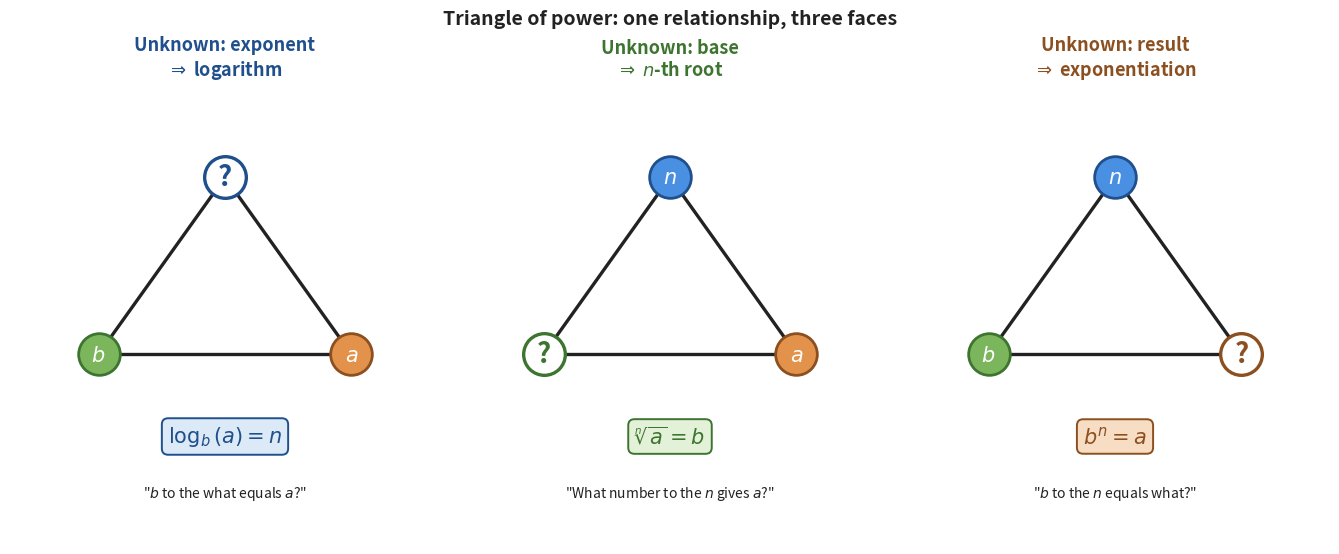

Recreate this plot in Python.
"""Generate lf_fig2_triangle_of_power.png — three triangles showing
exponent / root / log as three faces of the same b^n = a relationship.

The triangle: top vertex = exponent n, bottom-left = base b, bottom-right
= result a. Each panel hides one vertex and labels the operation that
recovers it.
"""
import math
import matplotlib.pyplot as plt
import matplotlib.patches as mpatches

BLUE = '#4a90e2'
BLUE_EDGE = '#1f4f8c'
ORANGE = '#e2924a'
ORANGE_EDGE = '#8c4f1f'
GREEN = '#7bb55c'
GREEN_EDGE = '#3d7530'
PURPLE = '#b76db4'
PURPLE_EDGE = '#6e3a6c'
TEXT = '#222222'
MUTE = '#888888'
GRID = '#e6e6e6'

fig, axes = plt.subplots(1, 3, figsize=(13.5, 5.8))

# Vertices of each triangle (in panel coordinates):
TOP = (0.0, 1.4)
BL = (-1.0, 0.0)
BR = (1.0, 0.0)

# Triangle drawing helper
def draw_triangle(ax, missing, label_color):
    """Draw the three sides of the triangle, then label vertices.
    `missing` is one of 'top', 'bl', 'br' — the vertex to leave empty."""
    # Triangle edges
    for p, q in [(TOP, BL), (BL, BR), (BR, TOP)]:
        ax.plot([p[0], q[0]], [p[1], q[1]],
                color=TEXT, linewidth=2.4, solid_capstyle='round',
                zorder=2)

    # Vertex labels (drawn as filled circles + text)
    def vertex(pos, lbl, missing_this, face, edge):
        if missing_this:
            # Empty circle for unknown
            ax.scatter([pos[0]], [pos[1]], s=900, facecolor='white',
                       edgecolor=label_color, linewidth=2.4,
                       zorder=5, marker='o')
            ax.text(pos[0], pos[1], '?', fontsize=20, color=label_color,
                    ha='center', va='center', fontweight='bold', zorder=6)
        else:
            ax.scatter([pos[0]], [pos[1]], s=900, facecolor=face,
                       edgecolor=edge, linewidth=2.0, zorder=5)
            ax.text(pos[0], pos[1], lbl, fontsize=15, color='white',
                    ha='center', va='center', fontweight='bold', zorder=6)

    vertex(TOP, '$n$',  missing == 'top', BLUE, BLUE_EDGE)
    vertex(BL,  '$b$',  missing == 'bl',  GREEN, GREEN_EDGE)
    vertex(BR,  '$a$',  missing == 'br',  ORANGE, ORANGE_EDGE)

# ---- Panel 1: exponent unknown -> logarithm ----
ax = axes[0]
draw_triangle(ax, 'top', BLUE_EDGE)
ax.set_title('Unknown: exponent\n$\\Rightarrow$ logarithm',
             fontsize=13, pad=10, color=BLUE_EDGE, fontweight='bold')
ax.text(0, -0.65, r'$\log_b(a) = n$',
        fontsize=15, ha='center', va='center',
        color=BLUE_EDGE, fontweight='bold',
        bbox=dict(boxstyle='round,pad=0.3',
                  facecolor='#dceaf7', edgecolor=BLUE_EDGE, linewidth=1.4))
ax.text(0, -1.10, '"$b$ to the what equals $a$?"',
        fontsize=10, ha='center', va='center',
        color=TEXT, fontstyle='italic')

# ---- Panel 2: base unknown -> nth root ----
ax = axes[1]
draw_triangle(ax, 'bl', GREEN_EDGE)
ax.set_title('Unknown: base\n$\\Rightarrow$ $n$-th root',
             fontsize=13, pad=10, color=GREEN_EDGE, fontweight='bold')
ax.text(0, -0.65, r'$\sqrt[n]{a} = b$',
        fontsize=15, ha='center', va='center',
        color=GREEN_EDGE, fontweight='bold',
        bbox=dict(boxstyle='round,pad=0.3',
                  facecolor='#e3f1d8', edgecolor=GREEN_EDGE, linewidth=1.4))
ax.text(0, -1.10, '"What number to the $n$ gives $a$?"',
        fontsize=10, ha='center', va='center',
        color=TEXT, fontstyle='italic')

# ---- Panel 3: result unknown -> exponentiation ----
ax = axes[2]
draw_triangle(ax, 'br', ORANGE_EDGE)
ax.set_title('Unknown: result\n$\\Rightarrow$ exponentiation',
             fontsize=13, pad=10, color=ORANGE_EDGE, fontweight='bold')
ax.text(0, -0.65, r'$b^n = a$',
        fontsize=15, ha='center', va='center',
        color=ORANGE_EDGE, fontweight='bold',
        bbox=dict(boxstyle='round,pad=0.3',
                  facecolor='#f6ddc4', edgecolor=ORANGE_EDGE, linewidth=1.4))
ax.text(0, -1.10, '"$b$ to the $n$ equals what?"',
        fontsize=10, ha='center', va='center',
        color=TEXT, fontstyle='italic')

# Common limits / axes off
for ax in axes:
    ax.set_xlim(-1.7, 1.7)
    ax.set_ylim(-1.5, 2.1)
    ax.set_aspect('equal')
    ax.axis('off')

fig.suptitle('Triangle of power: one relationship, three faces',
             fontsize=14, y=1.0, color=TEXT, fontweight='bold')

plt.tight_layout()
plt.savefig('lf_fig2_triangle_of_power.png', dpi=220,
            bbox_inches='tight', facecolor='white')
plt.close()
print("Saved lf_fig2_triangle_of_power.png")
